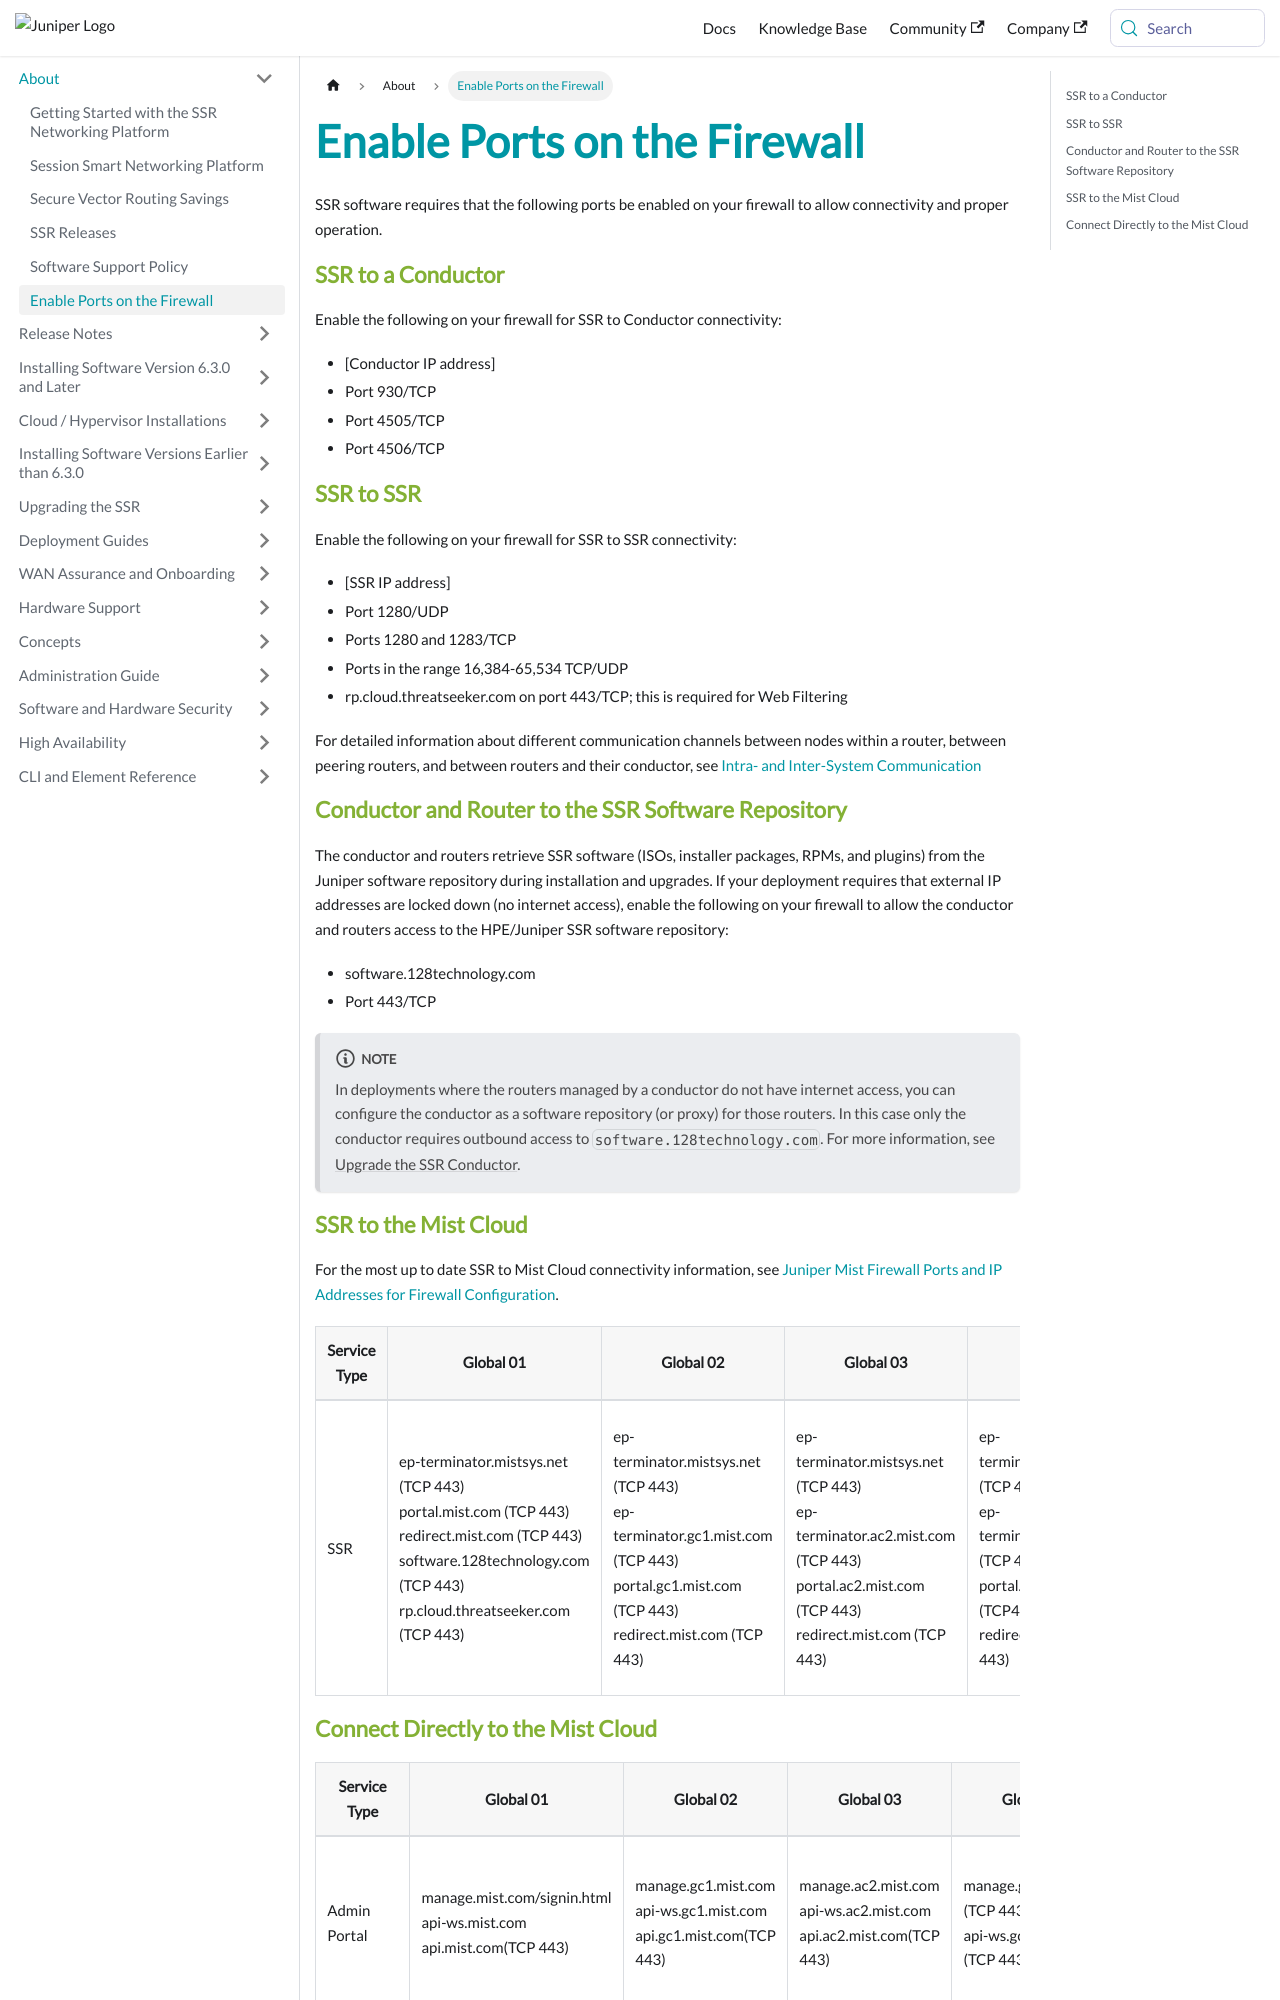

repository: 128technology/docs · page: docs/config_firewall_ports/index.html · generator: docusaurus

---
title: Enable Ports on the Firewall
sidebar_label: Enable Ports on the Firewall
---

SSR software requires that the following ports be enabled on your firewall to allow connectivity and proper operation. 

### SSR to a Conductor

Enable the following on your firewall for SSR to Conductor connectivity:

- [Conductor IP address] 
- Port 930/TCP 
- Port 4505/TCP 
- Port 4506/TCP

### SSR to SSR

Enable the following on your firewall for SSR to SSR connectivity:

- [SSR IP address]
- Port 1280/UDP
- Ports 1280 and 1283/TCP
- Ports in the range 16,384-65,534 TCP/UDP
- rp.cloud.threatseeker.com on port 443/TCP; this is required for Web Filtering

For detailed information about different communication channels between nodes within a router, between peering routers, and between routers and their conductor, see [Intra- and Inter-System Communication](concepts_machine_communication.md)

### Conductor and Router to the SSR Software Repository

The conductor and routers retrieve SSR software (ISOs, installer packages, RPMs, and plugins) from the Juniper software repository during installation and upgrades. If your deployment requires that external IP addresses are locked down (no internet access), enable the following on your firewall to allow the conductor and routers access to the HPE/Juniper SSR software repository:

- software.128technology.com
- Port 443/TCP

:::note
In deployments where the routers managed by a conductor do not have internet access, you can configure the conductor as a software repository (or proxy) for those routers. In this case only the conductor requires outbound access to `software.128technology.com`. For more information, see [Upgrade the SSR Conductor](conductor_upgrade.md).
:::

### SSR to the Mist Cloud

For the most up to date SSR to Mist Cloud connectivity information, see [Juniper Mist Firewall Ports and IP Addresses for Firewall Configuration](https://networkingdocs.hpe.com/documentation/us/en/software/mist/mist-management/topics/ref/firewall-ports-to-open.html).

| Service Type | Global 01 | Global 02 | Global 03 | Global 04 | Global 05 | EMEA 01 | EMEA 02 | EMEA 03 | EMEA 04 | APAC 01 | APAC 03 |
| --- | --- | --- | --- | --- | --- | --- | --- | --- | --- | --- | --- |
| SSR | ep-terminator.mistsys.net (TCP 443)<br/> portal.mist.com (TCP 443)<br/> redirect.mist.com (TCP 443)<br/> software.128technology.com (TCP 443)<br/> rp.cloud.threatseeker.com (TCP 443) | ep-terminator.mistsys.net (TCP 443)<br/> ep-terminator.gc1.mist.com (TCP 443)<br/> portal.gc1.mist.com (TCP 443)<br/> redirect.mist.com (TCP 443) | ep-terminator.mistsys.net (TCP 443)<br/> ep-terminator.ac2.mist.com (TCP 443)<br/> portal.ac2.mist.com (TCP 443)<br/> redirect.mist.com (TCP 443) | ep-terminator.mistsys.net (TCP 443)<br/> ep-terminator.gc2.mist.com (TCP 443)<br/> portal.gc2.mist.com (TCP443)<br/> redirect.mist.com (TCP 443) | ep-terminator.mistsys.net (TCP 443)<br/> ep-terminator.gc4.mist.com (TCP 443)<br/> portal.gc4.mist.com (TCP443)<br/> redirect.mist.com (TCP 443)<br/> software.128technology.com (TCP 443)<br/> rp.cloud.threatseeker.com (TCP 443) | ep-terminator.mistsys.net (TCP 443)<br/> ep-terminator.eu.mist.com (TCP 443)<br/> portal.eu.mist.com (TCP 443)<br/> redirect.mist.com (TCP 443) | ep-terminator.mistsys.net (TCP 443)<br/> ep-terminator.gc3.mist.com (TCP 443)<br/> portal.gc3.mist.com (TCP 443)<br/> redirect.mist.com (TCP 443)<br/> software.128technology.com (TCP 443)<br/> rp.cloud.threatseeker.com (TCP 443) | ep-terminator.mistsys.net (TCP 443)<br/> ep-terminator.ac6.mist.com (TCP 443)<br/> portal.ac6.mist.com (TCP 443)<br/> redirect.mist.com (TCP 443)<br/> software.128technology.com (TCP 443)<br/> rp.cloud.threatseeker.com (TCP 443) | ep-terminator.mistsys.net (TCP 443)<br/> ep-terminator.gc6.mist.com (TCP 443)<br/> portal.gc6.mist.com (TCP 443)<br/> redirect.mist.com (TCP 443)<br/> software.128technology.com (TCP 443)<br/> rp.cloud.threatseeker.com (TCP 443) | ep-terminator.mistsys.net (TCP 443)<br/> ep-terminator.ac5.mist.com (TCP 443)<br/> portal.ac5.mist.com (TCP 443)<br/> redirect.mist.com (TCP 443)<br/> software.128technology.com (TCP 443)<br/> rp.cloud.threatseeker.com (TCP 443) | ep-terminator.mistsys.net (TCP 443)<br/> ep-terminator.gc7.mist.com (TCP 443)<br/> portal.gc7.mist.com (TCP 443)<br/> redirect.mist.com (TCP 443)<br/> software.128technology.com (TCP 443)<br/> rp.cloud.threatseeker.com (TCP 443) |
